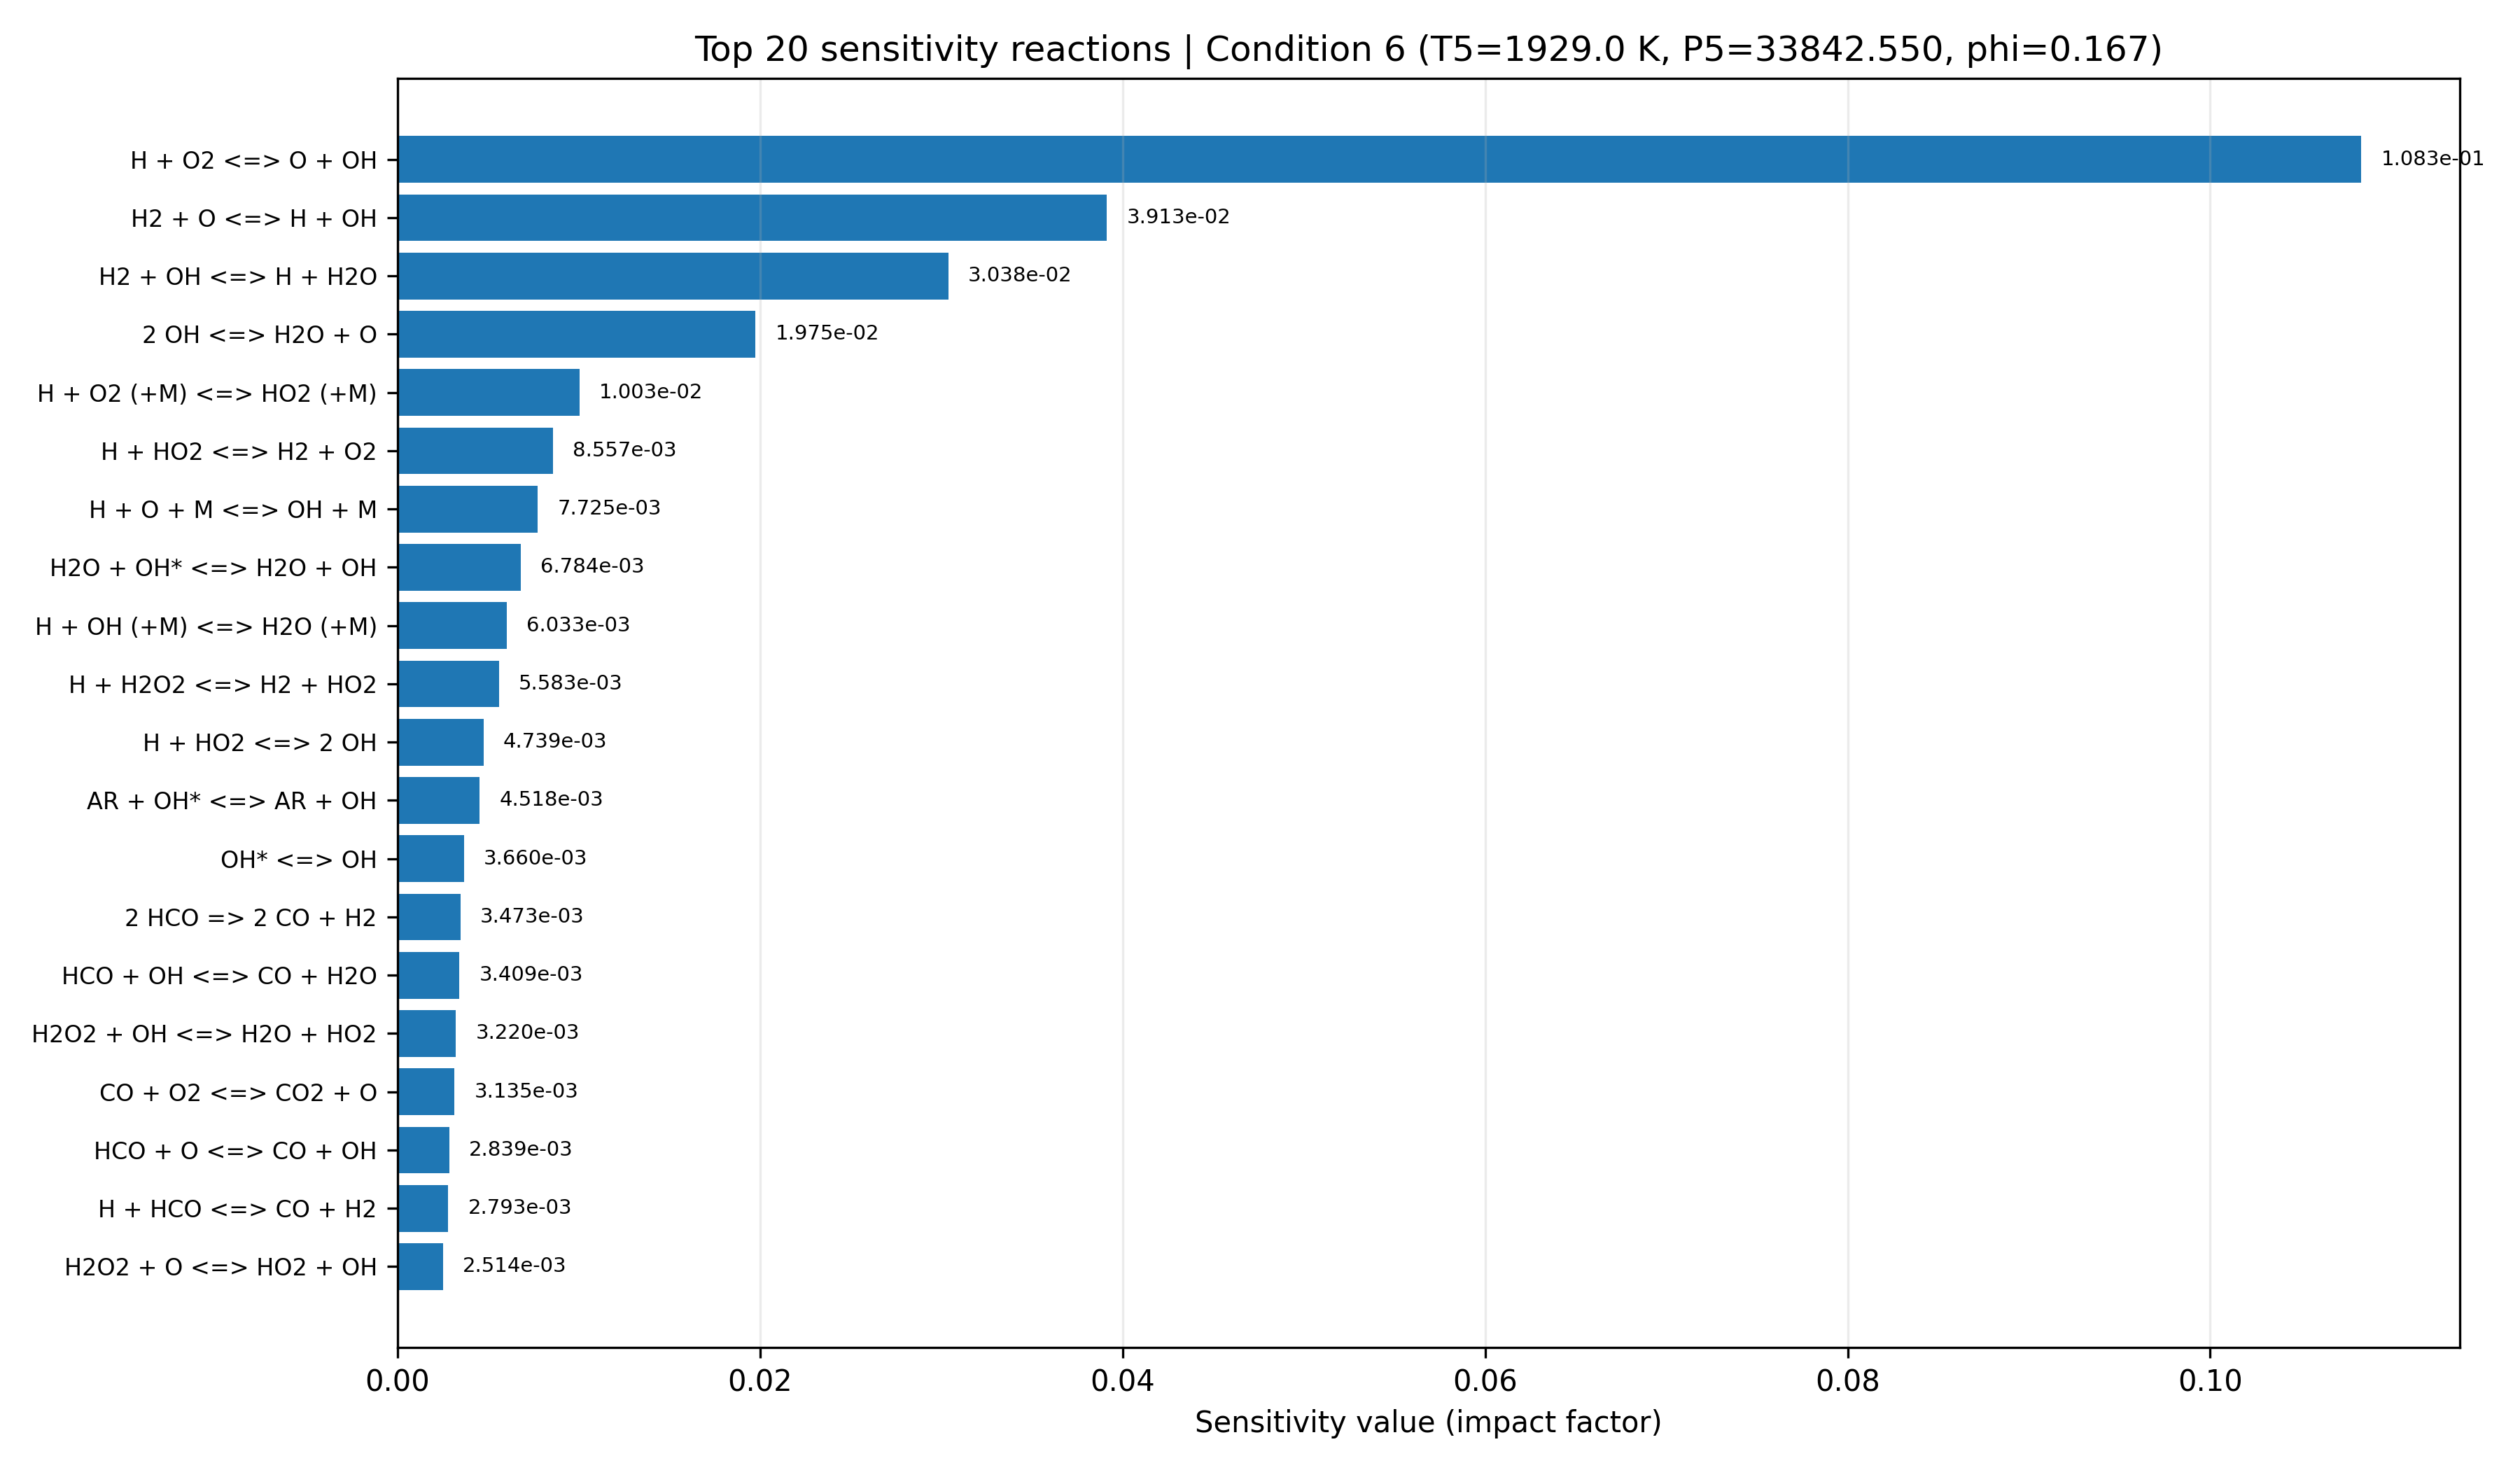

Source data for this figure (header and first rows):
equation, if, low_impact, rank
H + O2 <=> O + OH, 0.1083, False, 1
H2 + O <=> H + OH, 0.03913, False, 2
H2 + OH <=> H + H2O, 0.03038, False, 3
2 OH <=> H2O + O, 0.01975, False, 4
H + O2 (+M) <=> HO2 (+M), 0.01003, True, 5
H + HO2 <=> H2 + O2, 0.008557, True, 6
H + O + M <=> OH + M, 0.007725, True, 7
H2O + OH* <=> H2O + OH, 0.006784, True, 8
H + OH (+M) <=> H2O (+M), 0.006033, True, 9
H + H2O2 <=> H2 + HO2, 0.005583, True, 10
H + HO2 <=> 2 OH, 0.004739, True, 11
AR + OH* <=> AR + OH, 0.004518, True, 12
OH* <=> OH, 0.00366, True, 13
2 HCO => 2 CO + H2, 0.003473, True, 14
HCO + OH <=> CO + H2O, 0.003409, True, 15
H2O2 + OH <=> H2O + HO2, 0.00322, True, 16
CO + O2 <=> CO2 + O, 0.003135, True, 17
HCO + O <=> CO + OH, 0.002839, True, 18
H + HCO <=> CO + H2, 0.002793, True, 19
H2O2 + O <=> HO2 + OH, 0.002514, True, 20
CO + HO2 <=> CO2 + OH, 0.002446, True, 21
2 H + M <=> H2 + M, 0.00222, True, 22
H + H2O2 <=> H2O + OH, 0.002114, True, 23
OH + OH* <=> 2 OH, 0.00187, True, 24
2 O + M <=> O2 + M, 0.001697, True, 25
CO + OH <=> CO2 + H, 0.001661, True, 26
HCO + O2 <=> CO + HO2, 0.001314, True, 27
CO + O (+M) <=> CO2 (+M), 0.001242, True, 28
O2 + OH* <=> O2 + OH, 0.001174, True, 29
N2 + OH* <=> N2 + OH, 0.001118, True, 30
H + OH* <=> H + OH, 0.00102, True, 31
H2O2 (+M) <=> 2 OH (+M), 0.000921, True, 32
C + O2 <=> CO + O, 0.000855, True, 33
HO2 + OH <=> H2O + O2, 0.00073, True, 34
H2 + OH* <=> H2 + OH, 0.0006286, True, 35
C + OH <=> CO + H, 0.0004582, True, 36
HCO + HO2 => CO2 + H + OH, 0.0002946, True, 37
HO2 + O <=> O2 + OH, 0.0002498, True, 38
HCO + O <=> CO2 + H, 0.0001946, True, 39
HCO + M <=> CO + H + M, 0.0001777, True, 40
2 HO2 <=> H2O2 + O2, 0.0001512, True, 41
